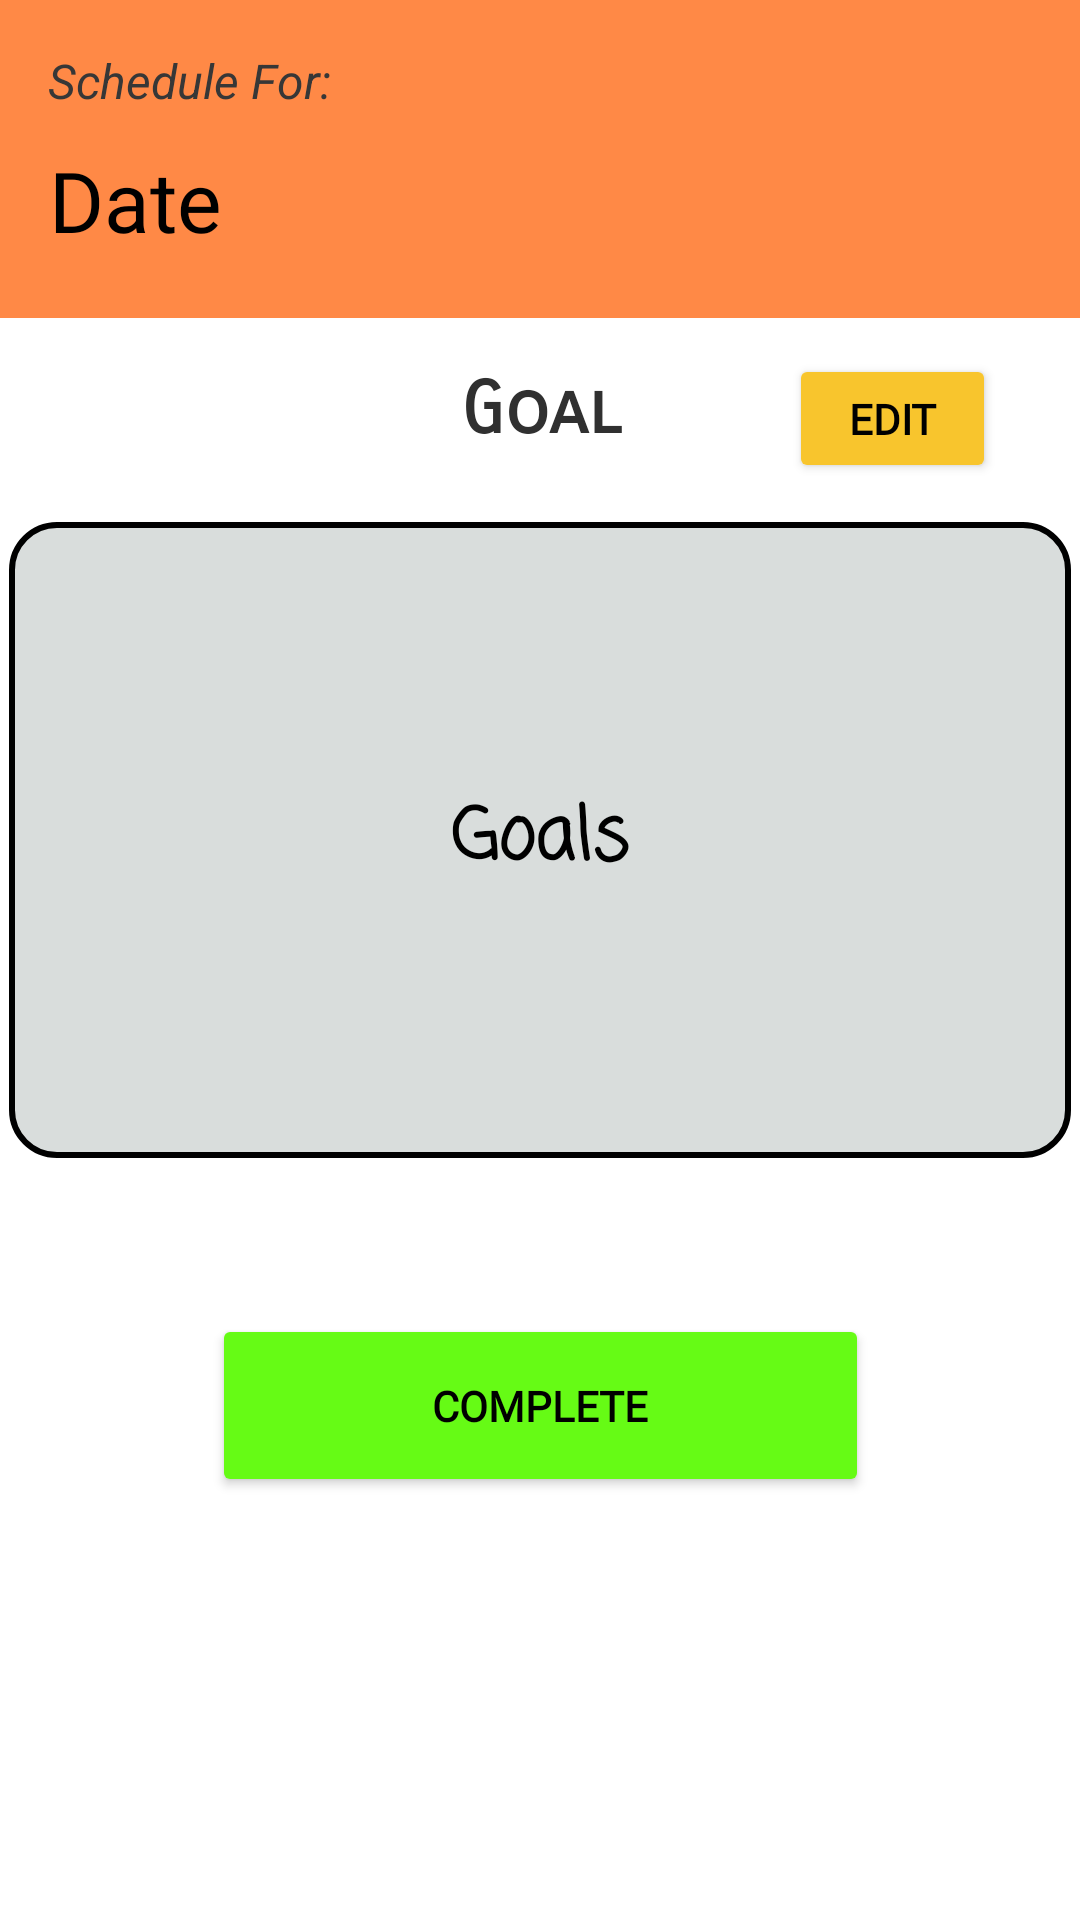

Reconstruct the res/layout file that produces this screen, plus the resources it refers to.
<!-- AndroidManifest.xml: application theme Theme.MoodMonitoringApp -->
<!-- res/layout/fragment_goals_details.xml -->
<?xml version="1.0" encoding="utf-8"?>
<FrameLayout xmlns:android="http://schemas.android.com/apk/res/android"
    xmlns:app="http://schemas.android.com/apk/res-auto"
    xmlns:tools="http://schemas.android.com/tools"
    android:layout_width="match_parent"
    android:layout_height="match_parent"
    tools:context=".fragments.goals.GoalsDetailsFragment">

    
    <androidx.constraintlayout.widget.ConstraintLayout
        android:layout_width="match_parent"
        android:layout_height="match_parent">

        <TextView
            android:id="@+id/background"
            android:layout_width="413dp"
            android:layout_height="106dp"
            android:background="#FF8946"
            app:layout_constraintEnd_toEndOf="parent"
            app:layout_constraintStart_toStartOf="parent"
            app:layout_constraintTop_toTopOf="parent" />

        <TextView
            android:id="@+id/schedule_title"
            android:layout_width="111dp"
            android:layout_height="24dp"
            android:layout_marginStart="16dp"
            android:layout_marginTop="16dp"
            android:text="Schedule For:"
            android:textColor="#373737"
            android:textSize="16sp"
            android:textStyle="italic"
            app:layout_constraintStart_toStartOf="parent"
            app:layout_constraintTop_toTopOf="parent" />

        <TextView
            android:id="@+id/schedule_date"
            android:layout_width="196dp"
            android:layout_height="39dp"
            android:layout_marginStart="16dp"
            android:layout_marginTop="8dp"
            android:fontFamily="@font/font3"
            android:text="Date"
            android:textColor="#000000"
            android:textSize="28sp"
            app:layout_constraintEnd_toEndOf="@+id/schedule_title"
            app:layout_constraintHorizontal_bias="0.158"
            app:layout_constraintStart_toStartOf="@+id/schedule_title"
            app:layout_constraintTop_toBottomOf="@+id/schedule_title" />

        <TextView
            android:id="@+id/goal"
            android:layout_width="354dp"
            android:layout_height="212dp"
            android:layout_marginTop="24dp"
            android:background="@drawable/box"
            android:fontFamily="casual"
            android:gravity="center"
            android:text="Goals"
            android:textAlignment="center"
            android:textColor="#000000"
            android:textSize="24sp"
            android:textStyle="bold"
            app:layout_constraintEnd_toEndOf="parent"
            app:layout_constraintHorizontal_bias="0.491"
            app:layout_constraintStart_toStartOf="parent"
            app:layout_constraintTop_toBottomOf="@+id/titleGoal" />

        <TextView
            android:id="@+id/titleGoal"
            android:layout_width="64dp"
            android:layout_height="28dp"
            android:layout_marginTop="16dp"
            android:fontFamily="sans-serif-smallcaps"
            android:gravity="center"
            android:text="Goal"
            android:textColor="#303030"
            android:textSize="24sp"
            android:textStyle="bold"
            app:layout_constraintEnd_toEndOf="@+id/goal"
            app:layout_constraintStart_toStartOf="@+id/goal"
            app:layout_constraintTop_toBottomOf="@+id/background" />

        <Button
            android:id="@+id/completeBtn"
            android:layout_width="219dp"
            android:layout_height="61dp"
            android:layout_marginTop="52dp"
            android:backgroundTint="#66FB15"
            android:fontFamily="@font/font6"
            android:text="Complete"
            android:textColor="#000000"
            android:textStyle="bold"
            app:cornerRadius="10dp"
            app:layout_constraintEnd_toEndOf="parent"
            app:layout_constraintStart_toStartOf="parent"
            app:layout_constraintTop_toBottomOf="@+id/goal"
            app:strokeWidth="1dp" />

        <Button
            android:id="@+id/editBtn"
            android:layout_width="69dp"
            android:layout_height="43dp"
            android:layout_marginTop="7dp"
            android:layout_marginEnd="28dp"
            android:layout_marginBottom="13dp"
            android:backgroundTint="#F8C52D"
            android:fontFamily="@font/font2"
            android:text="Edit"
            android:textColor="#000000"
            android:textSize="14sp"
            android:textStyle="bold"
            app:layout_constraintBottom_toTopOf="@+id/goal"
            app:layout_constraintEnd_toEndOf="parent"
            app:layout_constraintTop_toBottomOf="@+id/background"
            app:layout_constraintVertical_bias="1.0" />

        <TextView
            android:id="@+id/textView23"
            android:layout_width="411dp"
            android:layout_height="629dp"
            android:textColor="#000000"
            android:translationZ="-90dp"
            app:layout_constraintBottom_toBottomOf="parent"
            app:layout_constraintEnd_toEndOf="parent"
            app:layout_constraintHorizontal_bias="0.0"
            app:layout_constraintStart_toStartOf="parent"
            android:background="@drawable/lightblue"/>

    </androidx.constraintlayout.widget.ConstraintLayout>

</FrameLayout>
<!-- resources referenced by this layout -->
<resources>
  <!-- drawable box (drawable) -->
  <?xml version="1.0" encoding="utf-8"?>
  <selector xmlns:android="http://schemas.android.com/apk/res/android">
  <item>
      <shape android:shape="rectangle">
          <corners android:radius="15dp"/>
          <solid android:color="#D9DDDC"/>
          <stroke android:width="2dp" android:color="@color/black"/>
  
      </shape>
  </item>
  </selector>
  <style name="Theme.MoodMonitoringApp" parent="Theme.MaterialComponents.DayNight.NoActionBar">
          
          <item name="colorPrimary">@color/purple_500</item>
          <item name="colorPrimaryVariant">@color/purple_700</item>
          <item name="colorOnPrimary">@color/white</item>
          
          <item name="colorSecondary">@color/teal_200</item>
          <item name="colorSecondaryVariant">@color/teal_700</item>
          <item name="colorOnSecondary">@color/black</item>
          
          <item name="android:statusBarColor">?attr/colorPrimaryVariant</item>
          
      </style>
  <color name="black">#FF000000</color>
  <color name="purple_500">#FF6200EE</color>
  <color name="purple_700">#FF3700B3</color>
  <color name="white">#FFFFFFFF</color>
  <color name="teal_200">#FF03DAC5</color>
  <color name="teal_700">#FF018786</color>
</resources>
